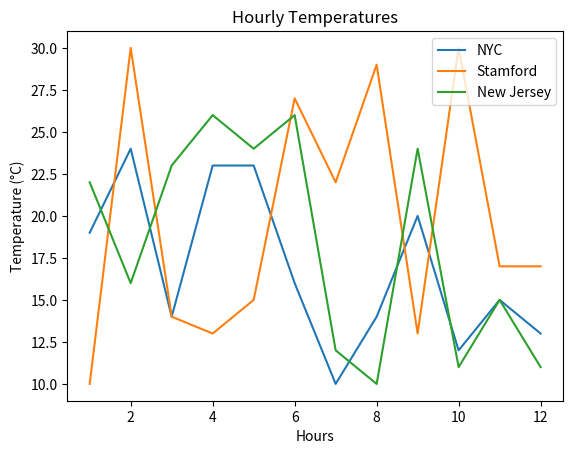

Python code for this plot:
# Author: Parul Mahajan
# Date: 10/13/2023
# Description: creates a simple graph using matplotlib to show temperatures of three cities, NYC, Stamford, and New Jersey

import matplotlib.pyplot as plt
import random

# Create a list to represent time 1 though 12, inclusive
time = list(range(1, 13))

# Define the names of three cities
cities = ["NYC", "Stamford", "New Jersey"]

# Initialize lists to store temperatures for each city
city_temperatures = []

# Generate random temperatures for each city and append them to the respective lists
for city in cities:
    temperatures = [random.randint(10, 30) for _ in range(12)]
    city_temperatures.append(temperatures)

# Create a line graph for each city's temperatures
for i in range(len(cities)):
    plt.plot(time, city_temperatures[i], label=cities[i])

# Add title and labels to the graph
plt.title('Hourly Temperatures')
plt.xlabel('Hours')
plt.ylabel('Temperature (°C)')

# Create a legend using the city names
plt.legend()

# Display the graph
plt.show()
